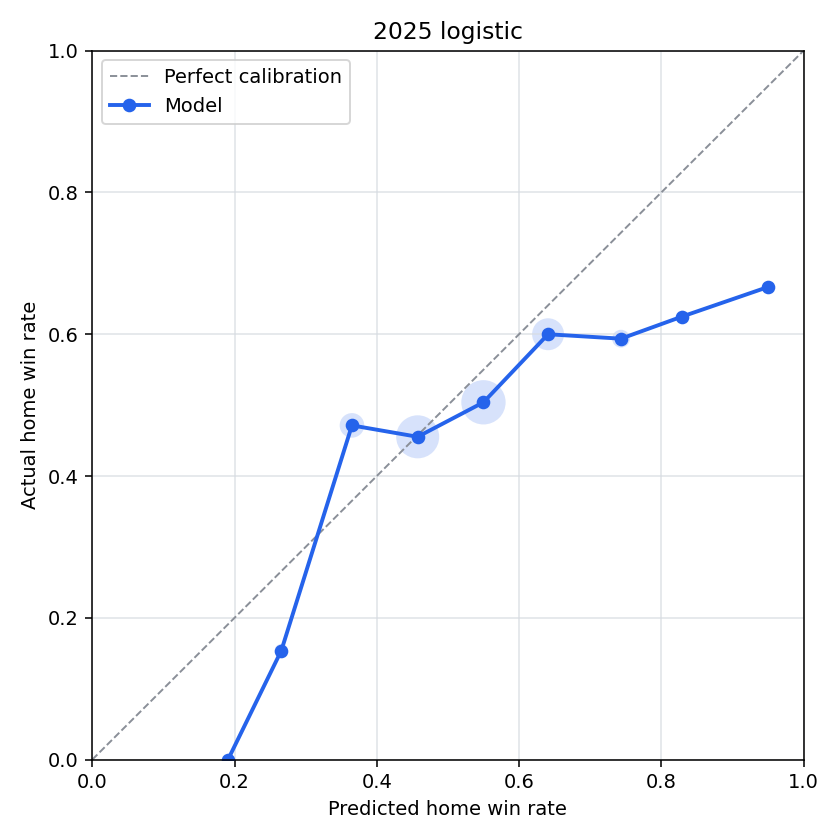

Source data for this figure (header and first rows):
bin, n_games, predicted_home_win_rate, actual_home_win_rate, calibration_error
(-0.001, 0.1], 0, , , 
(0.1, 0.2], 1, 0.1908, 0.0, 0.1908
(0.2, 0.3], 13, 0.2658, 0.1538, 0.112
(0.3, 0.4], 70, 0.3651, 0.4714, -0.1063
(0.4, 0.5], 235, 0.4575, 0.4553, 0.002178
(0.5, 0.6], 250, 0.55, 0.504, 0.04598
(0.6, 0.7], 125, 0.6408, 0.6, 0.04082
(0.7, 0.8], 32, 0.7433, 0.5938, 0.1496
(0.8, 0.9], 8, 0.8294, 0.625, 0.2044
(0.9, 1.0], 3, 0.9501, 0.6667, 0.2835
